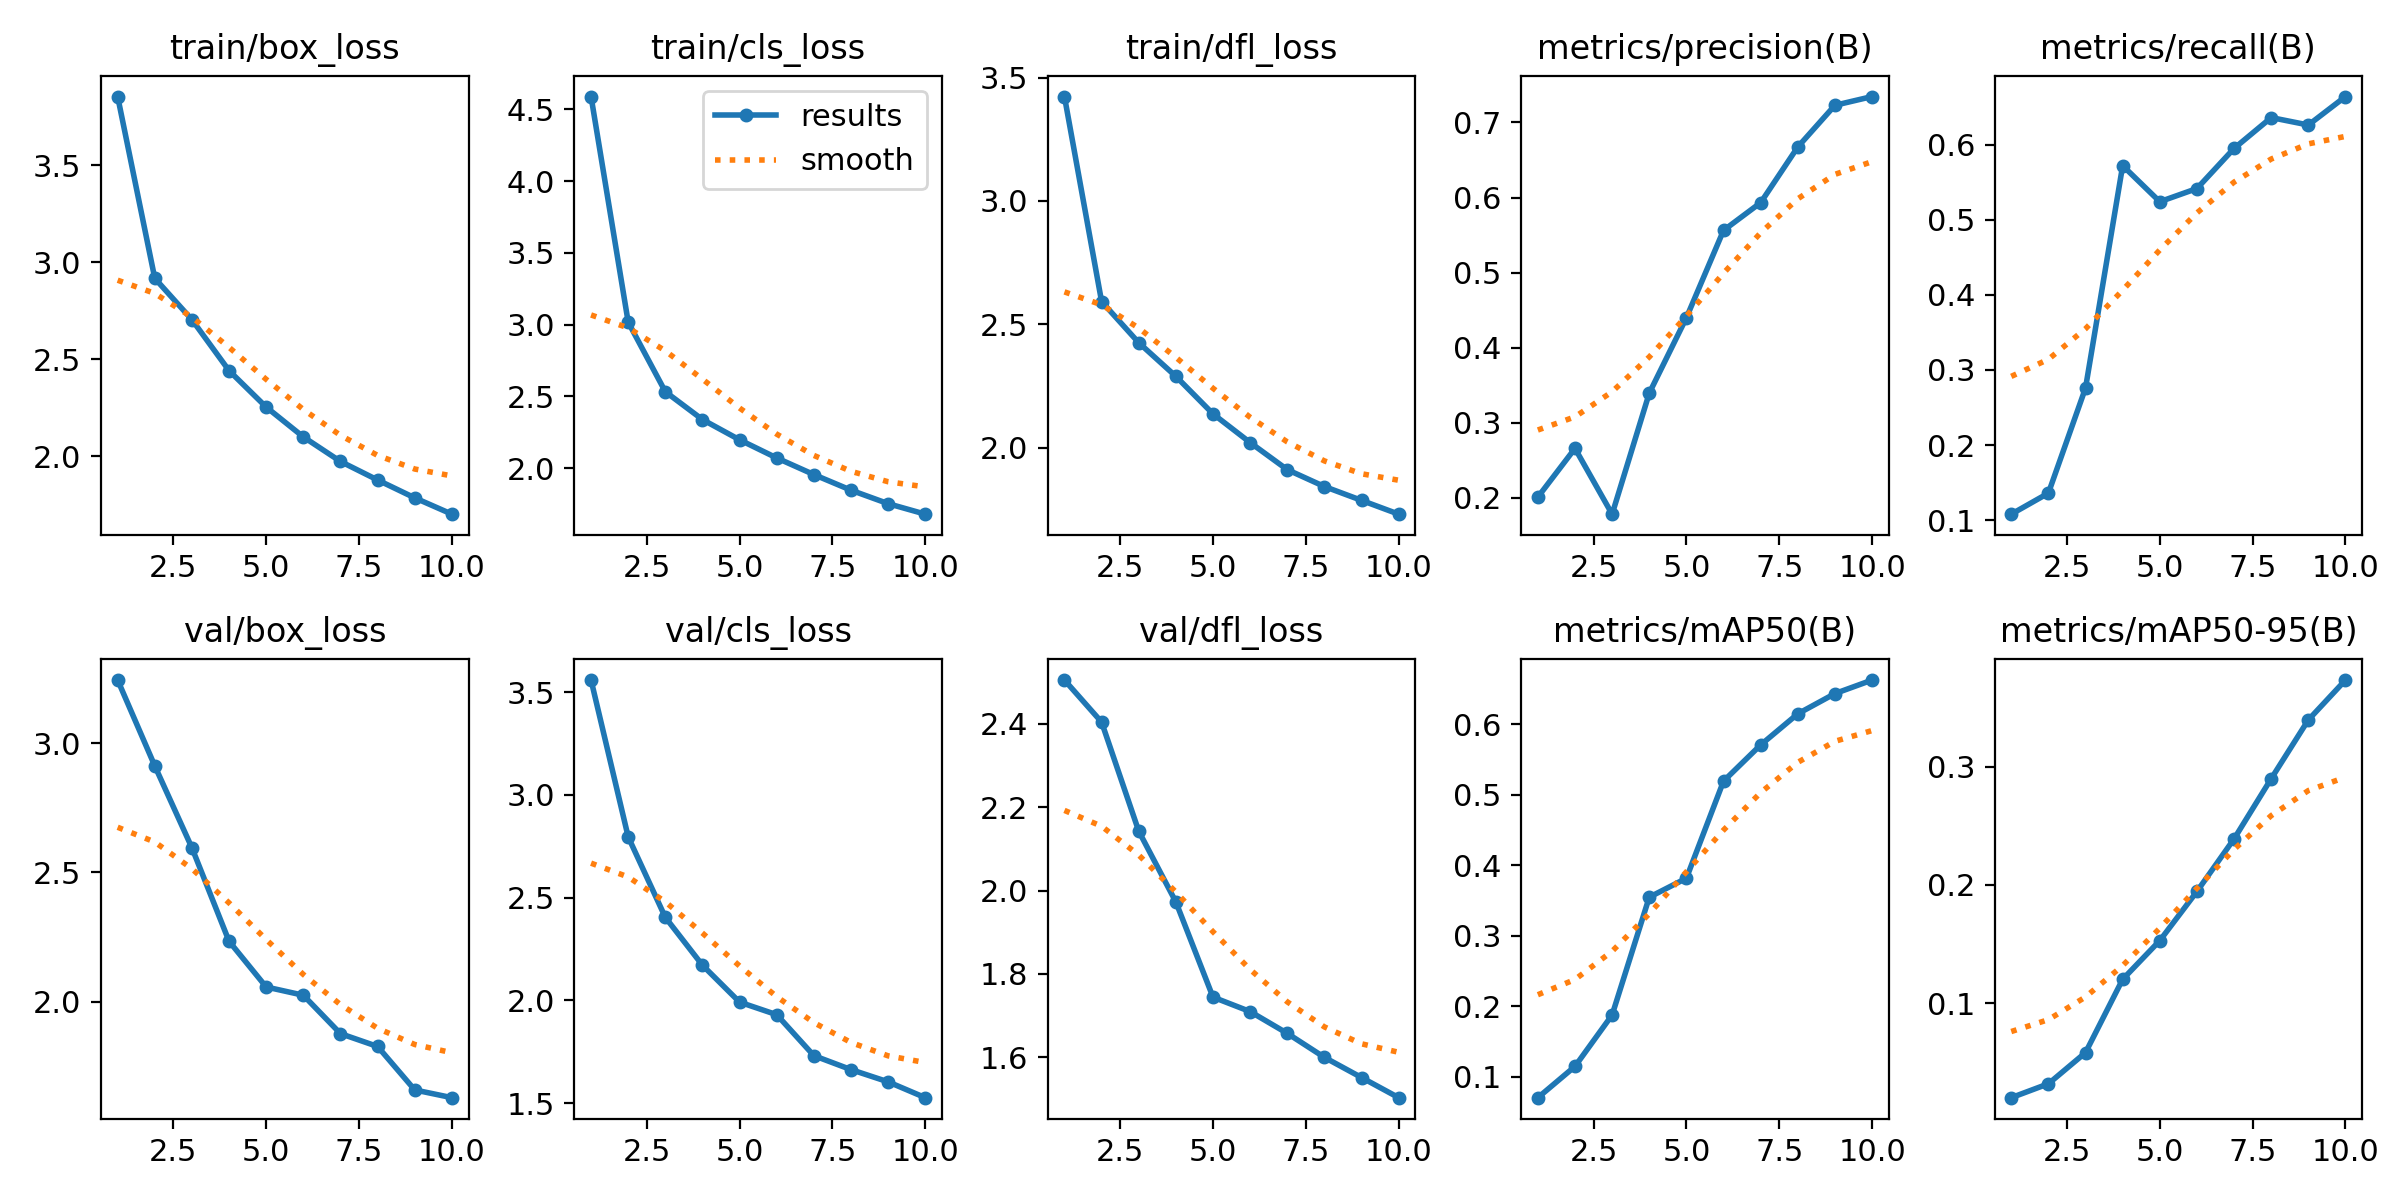

Values plotted in this chart, from the file beside it:
epoch, time, train/box_loss, train/cls_loss, train/dfl_loss, metrics/precision(B), metrics/recall(B), metrics/mAP50(B), metrics/mAP50-95(B), val/box_loss, val/cls_loss, val/dfl_loss, lr/pg0, lr/pg1, lr/pg2
1, 96.41, 3.854, 4.59, 3.423, 0.2009, 0.108, 0.07048, 0.02002, 3.245, 3.559, 2.505, 0.0006638, 0.0006638, 0.0006638
2, 169.1, 2.917, 3.017, 2.592, 0.2658, 0.136, 0.1149, 0.03178, 2.913, 2.796, 2.404, 0.001199, 0.001199, 0.001199
3, 241.6, 2.705, 2.532, 2.425, 0.1782, 0.276, 0.1878, 0.05816, 2.595, 2.404, 2.143, 0.001602, 0.001602, 0.001602
4, 313.8, 2.442, 2.338, 2.289, 0.3394, 0.572, 0.3548, 0.1202, 2.233, 2.171, 1.973, 0.001406, 0.001406, 0.001406
5, 386.2, 2.254, 2.197, 2.137, 0.4399, 0.524, 0.3817, 0.1529, 2.056, 1.991, 1.744, 0.001208, 0.001208, 0.001208
6, 458.4, 2.1, 2.07, 2.02, 0.5563, 0.5416, 0.5194, 0.1945, 2.024, 1.93, 1.71, 0.00101, 0.00101, 0.00101
7, 536.6, 1.974, 1.954, 1.911, 0.5932, 0.5949, 0.5708, 0.239, 1.876, 1.731, 1.658, 0.000812, 0.000812, 0.000812
8, 617.8, 1.878, 1.845, 1.842, 0.6674, 0.636, 0.6149, 0.29, 1.826, 1.663, 1.6, 0.000614, 0.000614, 0.000614
9, 689.6, 1.786, 1.752, 1.786, 0.7229, 0.6261, 0.6436, 0.3397, 1.658, 1.604, 1.552, 0.000416, 0.000416, 0.000416
10, 761.8, 1.702, 1.678, 1.73, 0.7345, 0.664, 0.6628, 0.3734, 1.628, 1.527, 1.503, 0.000218, 0.000218, 0.000218
